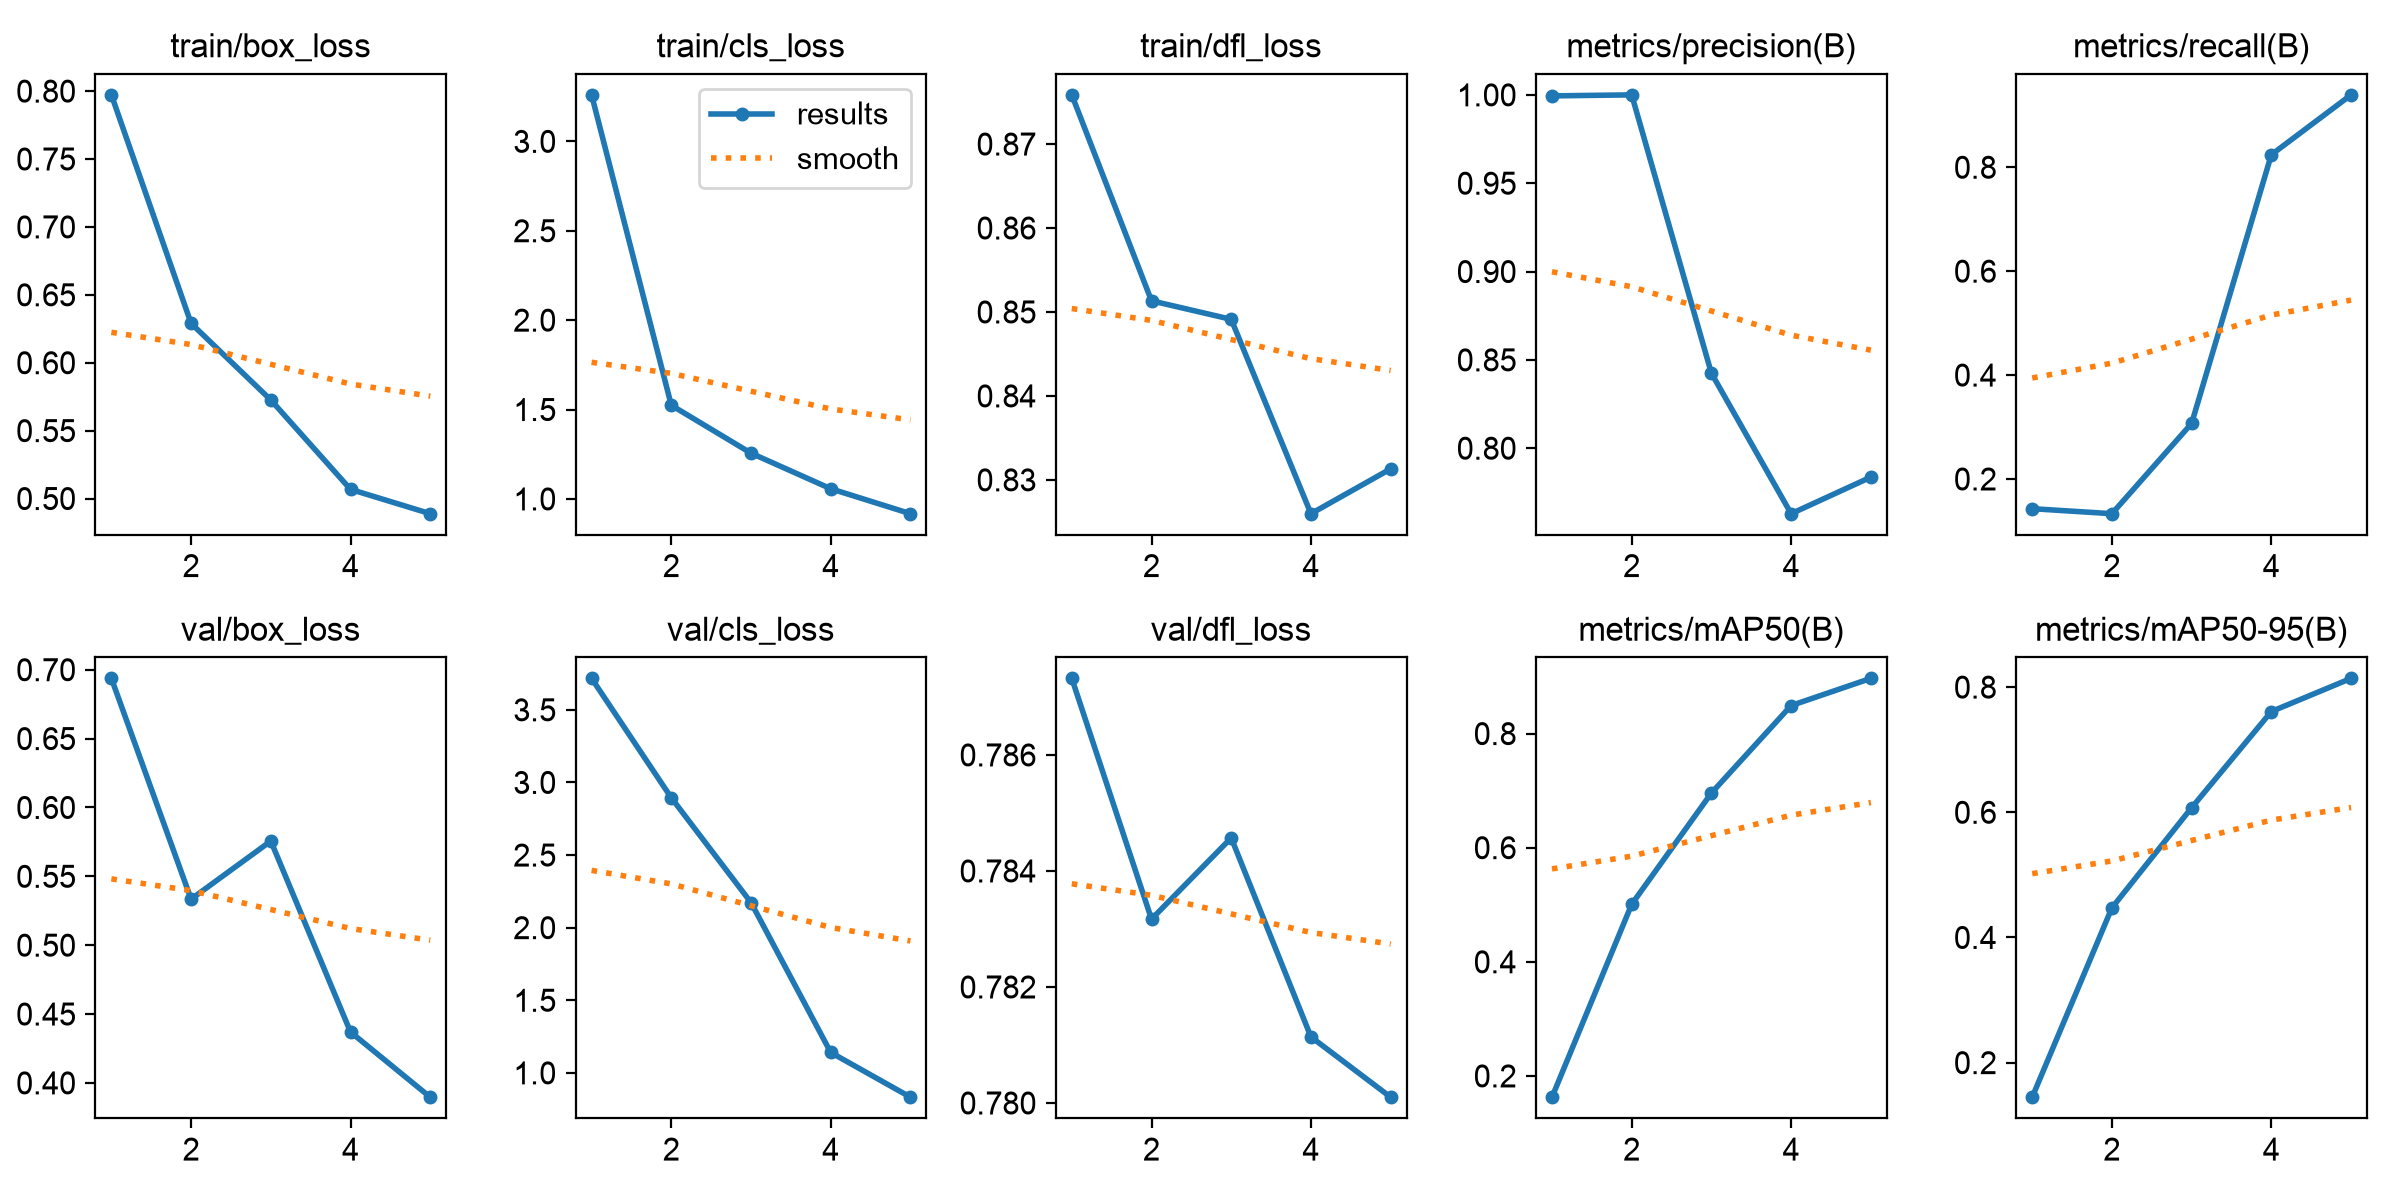

Values plotted in this chart, from the file beside it:
epoch, time, train/box_loss, train/cls_loss, train/dfl_loss, metrics/precision(B), metrics/recall(B), metrics/mAP50(B), metrics/mAP50-95(B), val/box_loss, val/cls_loss, val/dfl_loss, lr/pg0, lr/pg1, lr/pg2
1, 62.33, 0.7972, 3.26, 0.8759, 0.9994, 0.1429, 0.1627, 0.1448, 0.6937, 3.717, 0.7873, 0.0002929, 0.0002929, 0.0002929
2, 124, 0.629, 1.524, 0.8513, 1, 0.1332, 0.5009, 0.4473, 0.5334, 2.894, 0.7832, 0.0004779, 0.0004779, 0.0004779
3, 185.4, 0.5726, 1.256, 0.8491, 0.8424, 0.3069, 0.6959, 0.6073, 0.5756, 2.173, 0.7846, 0.0005429, 0.0005429, 0.0005429
4, 246.8, 0.5068, 1.057, 0.826, 0.7629, 0.8242, 0.8491, 0.761, 0.4369, 1.141, 0.7811, 0.0003691, 0.0003691, 0.0003691
5, 307.8, 0.4888, 0.9175, 0.8313, 0.7836, 0.9393, 0.8968, 0.814, 0.3896, 0.8327, 0.7801, 0.0001891, 0.0001891, 0.0001891
